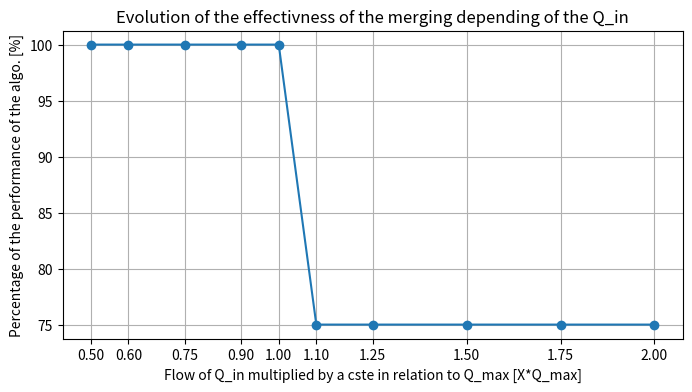

Source code (Python):
import matplotlib.pyplot as plt

X = [0.5, 0.6, 0.75, 0.9, 1, 1.1, 1.25, 1.5, 1.75, 2]
Y = [100, 100, 100, 100, 100, 75, 75, 75, 75, 75]

plt.figure(figsize=(8, 4))

plt.plot(X, Y, marker='o')

# Afficher toutes les valeurs de X sur l'axe
plt.xticks(X)

plt.xlabel("Flow of Q_in multiplied by a cste in relation to Q_max [X*Q_max]")
plt.ylabel("Percentage of the performance of the algo. [%]")
plt.title("Evolution of the effectivness of the merging depending of the Q_in")

plt.grid(True)
plt.savefig("Efficacite.png")
plt.show()
